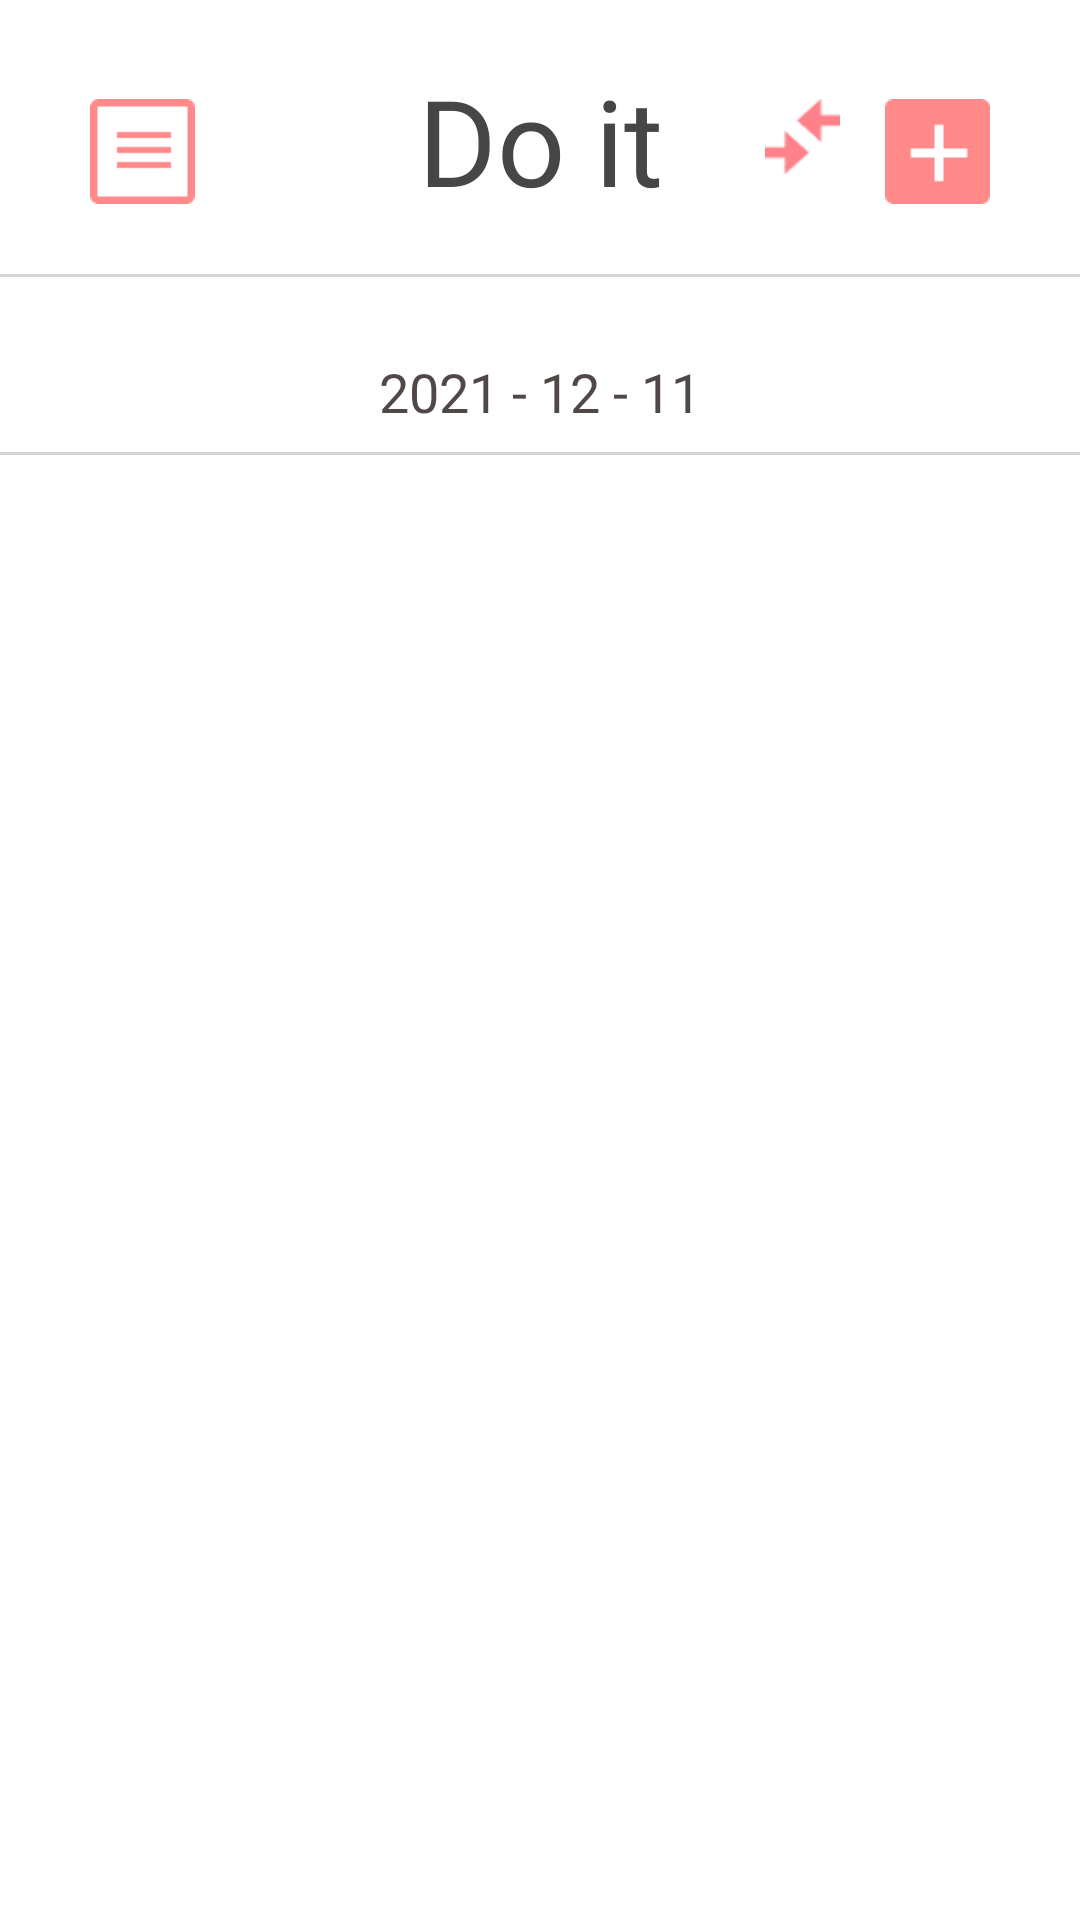

The Android layout XML behind this screen, and the referenced resources:
<!-- AndroidManifest.xml: application theme Theme.KoKoApplication -->
<!-- res/layout/fragment_weekday_do.xml -->
<?xml version="1.0" encoding="utf-8"?>
<RelativeLayout xmlns:android="http://schemas.android.com/apk/res/android"
    xmlns:app="http://schemas.android.com/apk/res-auto"
    android:layout_width="match_parent"
    android:layout_height="match_parent"
    android:orientation="vertical">

    <TextView
        android:id="@+id/doit"
        android:layout_width="match_parent"
        android:layout_height="wrap_content"
        android:background="@drawable/border_bottom"
        android:fontFamily="@font/font_style"
        android:gravity="center|center_vertical"
        android:padding="20dp"
        android:text="Do it"
        android:textColor="#464646"
        android:textSize="40sp" />


    <ImageView
        android:id="@+id/changemonth"
        android:layout_width="25dp"
        android:layout_height="25dp"
        android:layout_alignParentRight="true"
        android:layout_marginTop="33dp"
        android:layout_marginRight="80dp"
        android:scaleType="centerCrop"
        android:src="@drawable/week_change" />

    <ImageView
        android:id="@+id/today"
        android:layout_width="35dp"
        android:layout_height="35dp"
        android:layout_alignParentLeft="true"
        android:layout_marginLeft="30dp"
        android:layout_marginTop="33dp"
        android:src="@drawable/today_icon" />

    <ImageView
        android:id="@+id/input"
        android:layout_width="35dp"
        android:layout_height="35dp"
        android:layout_alignParentRight="true"
        android:layout_marginTop="33dp"
        android:layout_marginRight="30dp"
        android:src="@drawable/input_goal" />


    <LinearLayout
        android:id="@+id/constraintLayout"
        android:layout_width="match_parent"
        android:layout_height="wrap_content"
        android:layout_below="@+id/doit"
        android:orientation="vertical">

        <androidx.recyclerview.widget.RecyclerView
            android:id="@+id/week_recycler"
            android:layout_width="match_parent"
            android:layout_height="wrap_content"
            android:textColor="@color/black"
            android:background="@color/white"
            android:paddingVertical="10dp"
            android:paddingHorizontal="10dp"
            android:layout_marginHorizontal="5dp"
            app:layout_constraintTop_toTopOf="parent" />

    </LinearLayout>

    <TextView
        android:id="@+id/text_year_month"
        android:layout_width="match_parent"
        android:layout_height="wrap_content"
        android:layout_below="@+id/constraintLayout"
        android:layout_marginTop="5dp"
        android:layout_marginBottom="5dp"
        android:background="@drawable/border_bottom"
        android:text="2021 - 12 - 11"
        android:textAlignment="center"
        android:textColor="@color/dark_gray"
        android:textSize="18dp"
        android:paddingBottom="10dp"
        app:layout_constraintTop_toTopOf="parent" />










</RelativeLayout>
<!-- resources referenced by this layout -->
<resources>
  <color name="black">#FF000000</color>
  <color name="dark_gray">#504747</color>
  <color name="white">#FFFFFFFF</color>
  <!-- drawable border_bottom (drawable) -->
  <?xml version="1.0" encoding="utf-8"?>
  <layer-list xmlns:android="http://schemas.android.com/apk/res/android">
  
      
  
      <item
          android:bottom="1dp"
          android:left="-2dp"
          android:right="-2dp"
          android:top="-2dp">
          <shape android:shape="rectangle" >
              <stroke
                  android:width="1dp"
                  android:color="#D5D5D5" />
              <solid android:color="#FFF" />
          </shape>
      </item>
  
  </layer-list>
  <!-- drawable input_goal: png bitmap (drawable, 372 bytes) -->
  <!-- drawable today_icon: png bitmap (drawable, 521 bytes) -->
  <!-- drawable week_change: png bitmap (drawable, 515 bytes) -->
  <style name="Theme.KoKoApplication" parent="Theme.MaterialComponents.DayNight.DarkActionBar">
          
          <item name="colorPrimary">@color/purple_500</item>
          <item name="colorPrimaryVariant">@color/purple_700</item>
          <item name="colorOnPrimary">@color/white</item>
          
          <item name="colorSecondary">@color/teal_200</item>
          <item name="colorSecondaryVariant">@color/teal_700</item>
          <item name="colorOnSecondary">@color/black</item>
          
          <item name="android:statusBarColor" tools:targetApi="l">?attr/colorPrimaryVariant</item>
          
      </style>
  <color name="purple_500">#FF6200EE</color>
  <color name="purple_700">#FF3700B3</color>
  <color name="teal_200">#FF03DAC5</color>
  <color name="teal_700">#FF018786</color>
</resources>
